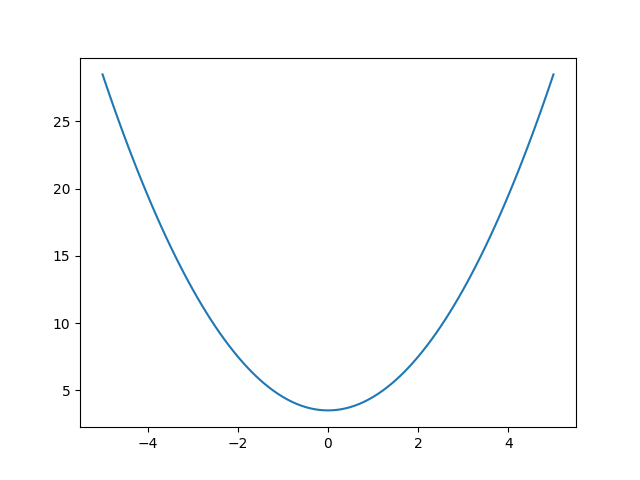

The file beside this chart, header and first rows:
-5, 28.5
-4.9, 27.51
-4.8, 26.54
-4.7, 25.59
-4.6, 24.66
-4.5, 23.75
-4.4, 22.86
-4.3, 21.99
-4.2, 21.14
-4.1, 20.31
-4, 19.5
-3.9, 18.71
-3.8, 17.94
-3.7, 17.19
-3.6, 16.46
-3.5, 15.75
-3.4, 15.06
-3.3, 14.39
-3.2, 13.74
-3.1, 13.11
-3, 12.5
-2.9, 11.91
-2.8, 11.34
-2.7, 10.79
-2.6, 10.26
-2.5, 9.75
-2.4, 9.26
-2.3, 8.79
-2.2, 8.34
-2.1, 7.91
-2, 7.5
-1.9, 7.11
-1.8, 6.74
-1.7, 6.39
-1.6, 6.06
-1.5, 5.75
-1.4, 5.46
-1.3, 5.19
-1.2, 4.94
-1.1, 4.71
-1, 4.5
-0.9, 4.31
-0.8, 4.14
-0.7, 3.99
-0.6, 3.86
-0.5, 3.75
-0.4, 3.66
-0.3, 3.59
-0.2, 3.54
-0.1, 3.51
-1.02696e-15, 3.5
0.1, 3.51
0.2, 3.54
0.3, 3.59
0.4, 3.66
0.5, 3.75
0.6, 3.86
0.7, 3.99
0.8, 4.14
0.9, 4.31
1, 4.5
... 40 more rows
